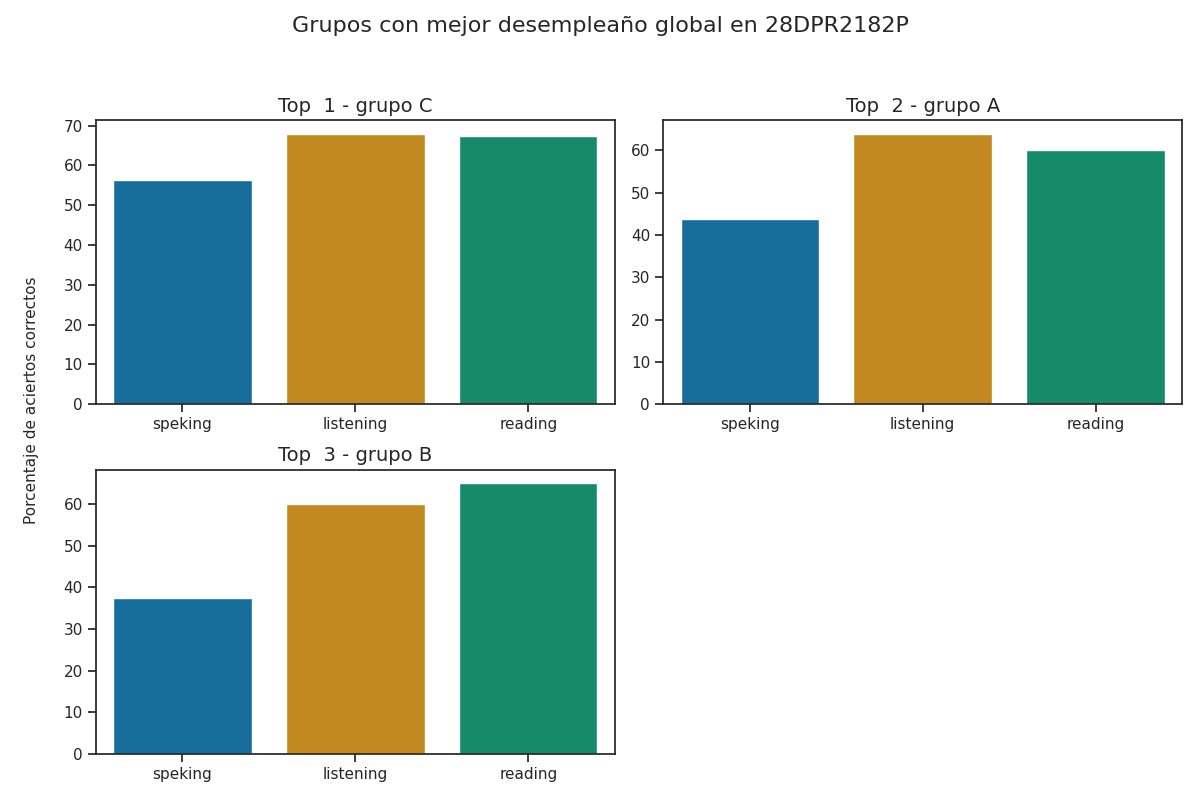

The file beside this chart, header and first rows:
Top, Grupo, Porcentaje de aciertos correctos, Porcentaje de aciertos correctos para la…, Porcentaje de aciertos correctos para la…, Porcentaje de aciertos correctos para la…, Porcentaje de aciertos correctos para la…, Porcentaje de aciertos correctos para la…, Calificación promedio en los exámenes pa…, Calificación promedio en los exámenes pa…, Calificación promedio en los exámenes pa…, Calificación promedio en los exámenes pa…, Calificación promedio en los exámenes pa…, Promedio de aciertos en los exámenes par…, Promedio de aciertos en los exámenes par…, Promedio de aciertos en los exámenes par…, Promedio de aciertos en los exámenes par…, Promedio de aciertos en los exámenes par…
1, C, 63.92, 68.0, 67.5, 62.5, 50.0, 56.25, A2 -, A1 +, A2, A1, A2, 17, 27, 5, 4, 5
2, A, 55.92, 64.0, 60.0, 50.0, 37.5, 43.75, A1 +, A1, A1, A1, A1, 16, 24, 4, 3, 3
3, B, 54.17, 60.0, 65.0, 37.5, 37.5, 37.5, A1 +, A1 +, A1, A1, A1, 15, 26, 3, 3, 3
